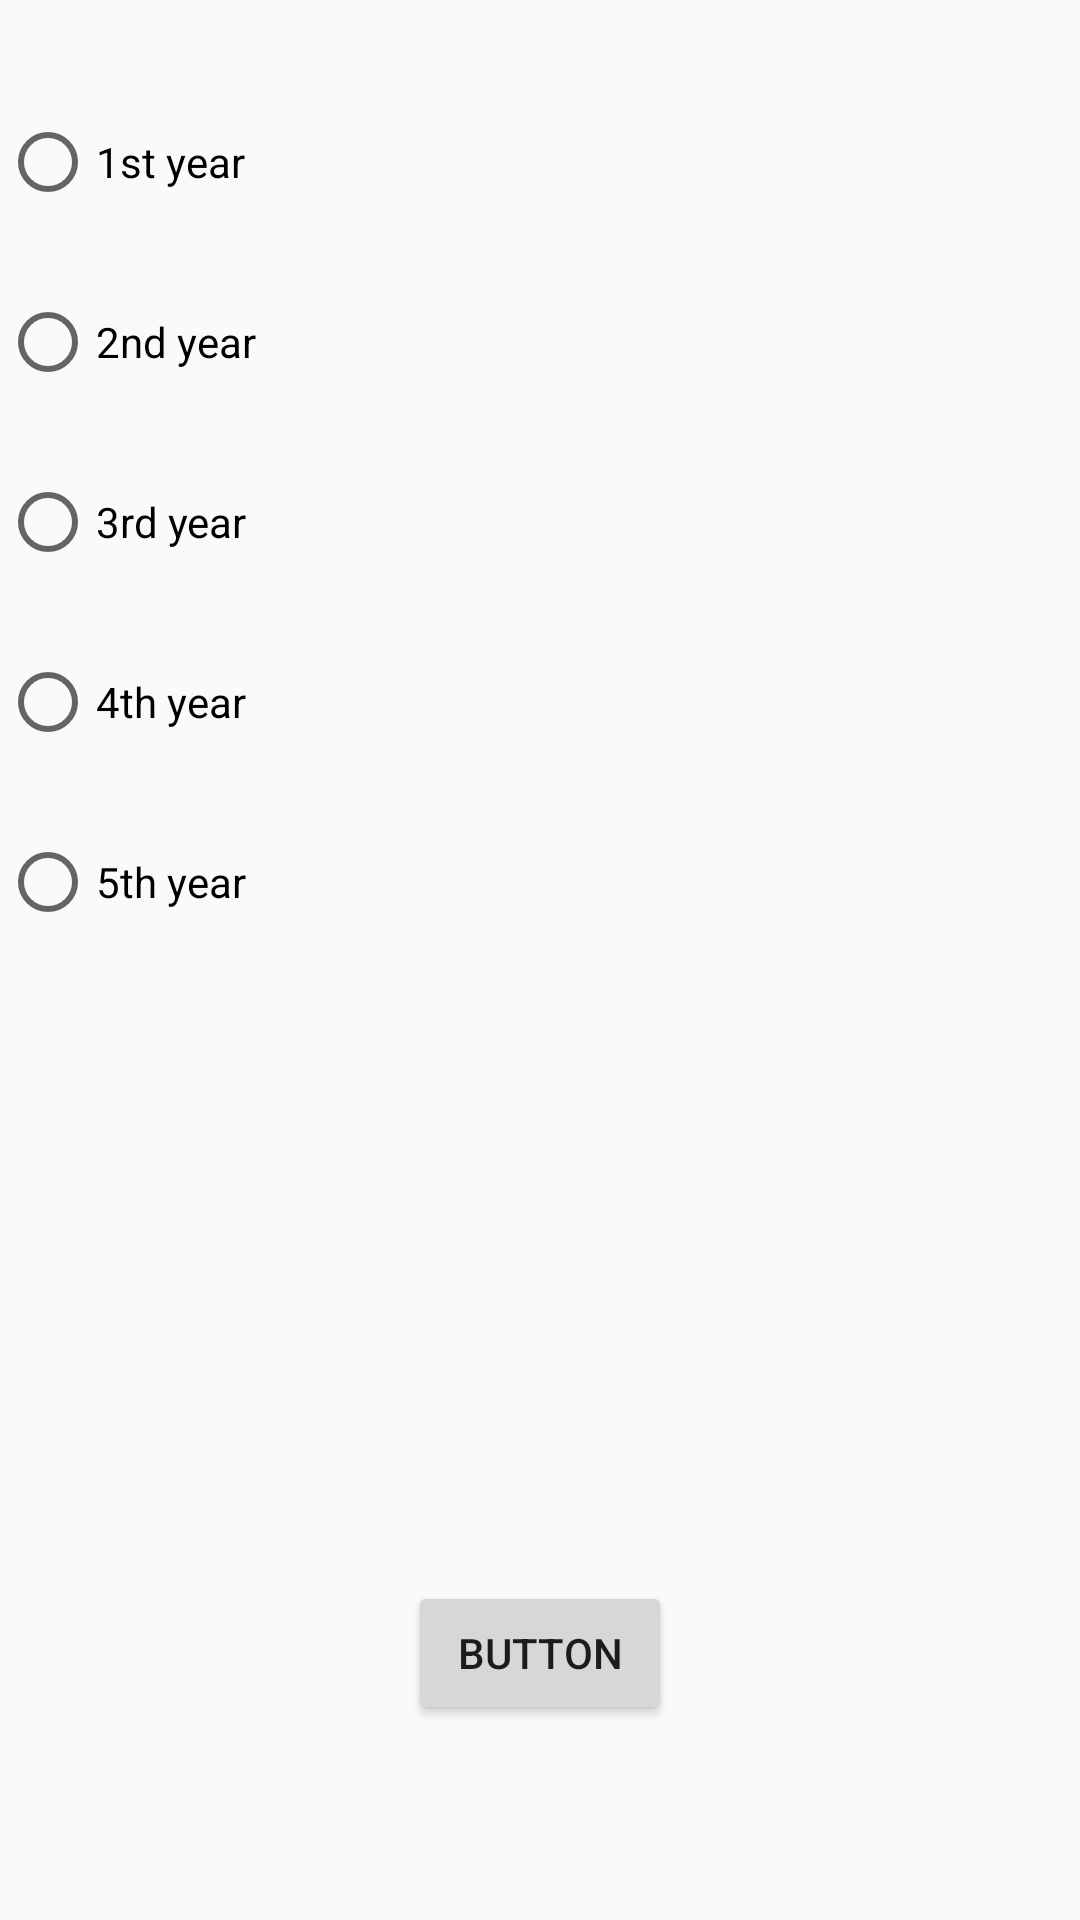

This screen was rendered from an Android layout file. Write that file and the resources it references.
<!-- AndroidManifest.xml: application theme Theme.AppCompat.Light -->
<!-- res/layout/activity_barch.xml -->
<?xml version="1.0" encoding="utf-8"?>
<RelativeLayout xmlns:android="http://schemas.android.com/apk/res/android"
    android:layout_width="match_parent" android:layout_height="match_parent">

    <RadioGroup
        android:layout_width="200dp"
        android:layout_height="300dp"
        android:layout_alignParentTop="true"
        android:layout_alignParentStart="true"
        android:layout_marginTop="24dp" >

        <RadioButton
            android:text="1st year"
            android:layout_width="wrap_content"
            android:layout_height="wrap_content"
            android:id="@+id/radioButton2"
            android:layout_weight="1" />

        <RadioButton
            android:text="2nd year"
            android:layout_width="wrap_content"
            android:layout_height="wrap_content"
            android:id="@+id/radioButton5"
            android:layout_weight="1" />

        <RadioButton
            android:text="3rd year"
            android:layout_width="wrap_content"
            android:layout_height="wrap_content"
            android:id="@+id/radioButton4"
            android:layout_weight="1" />

        <RadioButton
            android:text="4th year"
            android:layout_width="wrap_content"
            android:layout_height="wrap_content"
            android:id="@+id/radioButton3"
            android:layout_weight="1" />

        <RadioButton
            android:text="5th year"
            android:layout_width="wrap_content"
            android:layout_height="wrap_content"
            android:id="@+id/radioButton"
            android:layout_weight="1" />
    </RadioGroup>

    <Button
        android:text="Button"
        android:layout_width="wrap_content"
        android:layout_height="wrap_content"
        android:layout_alignParentBottom="true"
        android:layout_centerHorizontal="true"
        android:layout_marginBottom="65dp"
        android:id="@+id/button6" />

</RelativeLayout>
<!-- resources referenced by this layout -->
<resources>

</resources>
